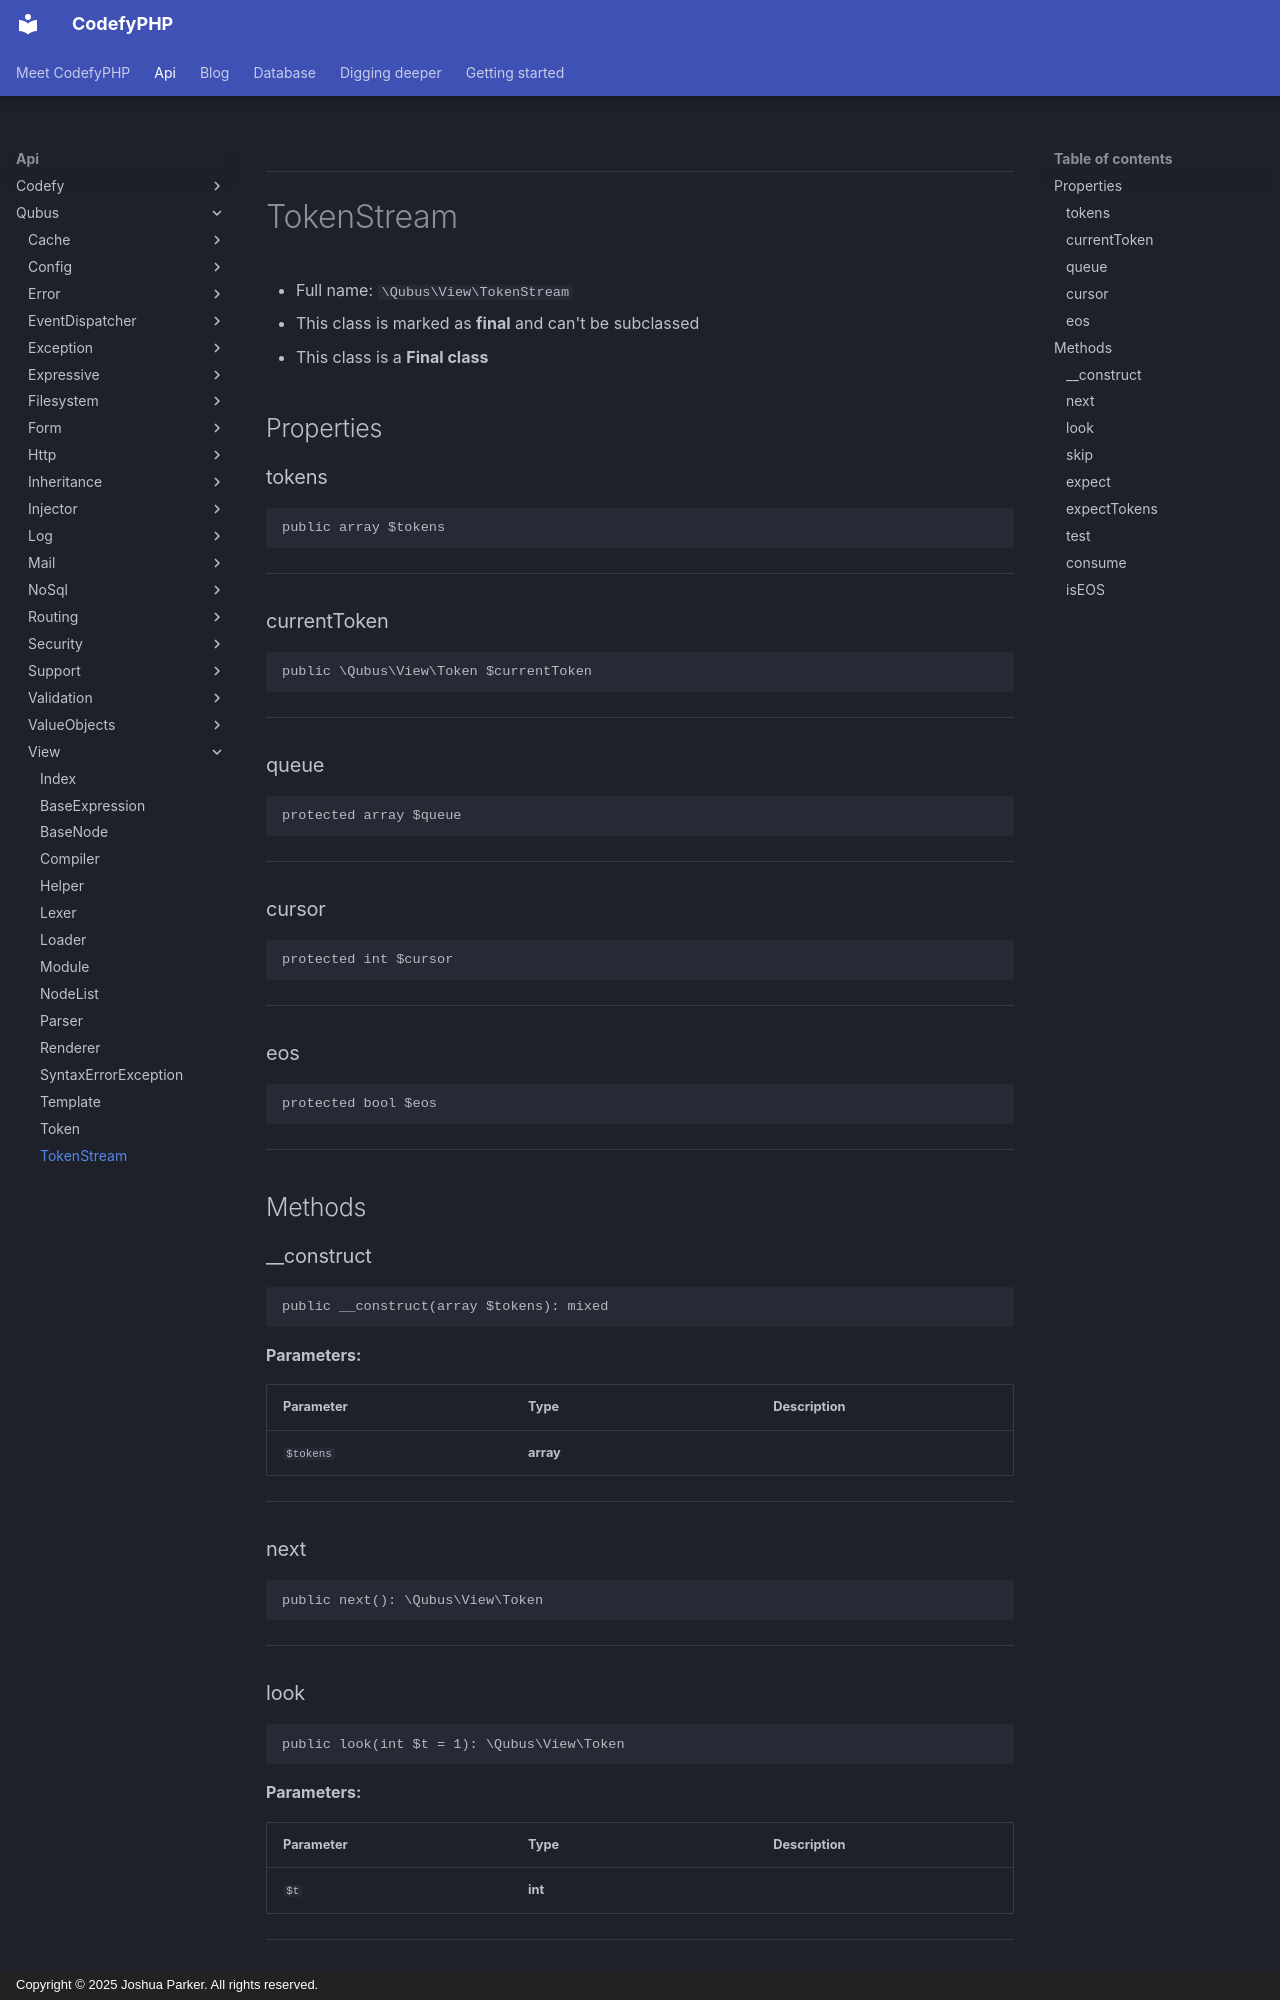

repository: codefyphp/docs · page: api/Qubus/View/TokenStream/index.html · generator: mkdocs · copyright: Copyright © 2025 Joshua Parker. All rights reserved.

***

# TokenStream





* Full name: `\Qubus\View\TokenStream`
* This class is marked as **final** and can't be subclassed
* This class is a **Final class**



## Properties


### tokens



```php
public array $tokens
```






***

### currentToken



```php
public \Qubus\View\Token $currentToken
```






***

### queue



```php
protected array $queue
```






***

### cursor



```php
protected int $cursor
```






***

### eos



```php
protected bool $eos
```






***

## Methods


### __construct



```php
public __construct(array $tokens): mixed
```








**Parameters:**

| Parameter | Type | Description |
|-----------|------|-------------|
| `$tokens` | **array** |  |





***

### next



```php
public next(): \Qubus\View\Token
```












***

### look



```php
public look(int $t = 1): \Qubus\View\Token
```








**Parameters:**

| Parameter | Type | Description |
|-----------|------|-------------|
| `$t` | **int** |  |





***

### skip



```php
public skip(int $times = 1): \Qubus\View\TokenStream
```








**Parameters:**

| Parameter | Type | Description |
|-----------|------|-------------|
| `$times` | **int** |  |





***
